pico-8 play session: no input (idle), after a click and taps of 🅾, ❎, 🅾+❎, 🅾 in the second before t = 0

[t = 1 s] idle ~1s (no d-pad/buttons)
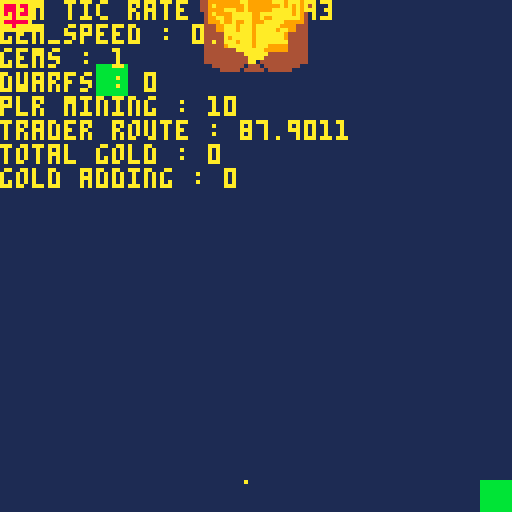
[t = 2 s] idle ~2s (no d-pad/buttons)
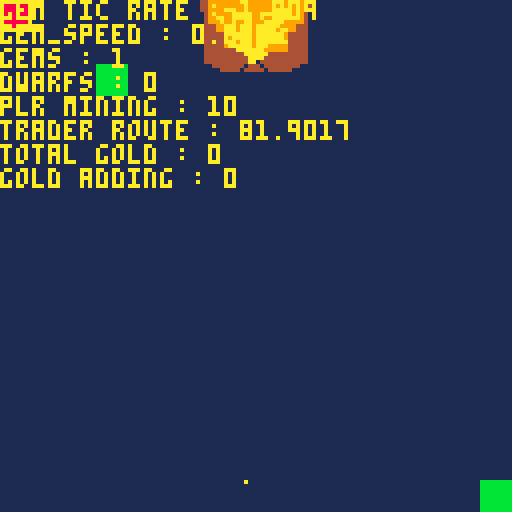
[t = 4 s] idle ~4s (no d-pad/buttons)
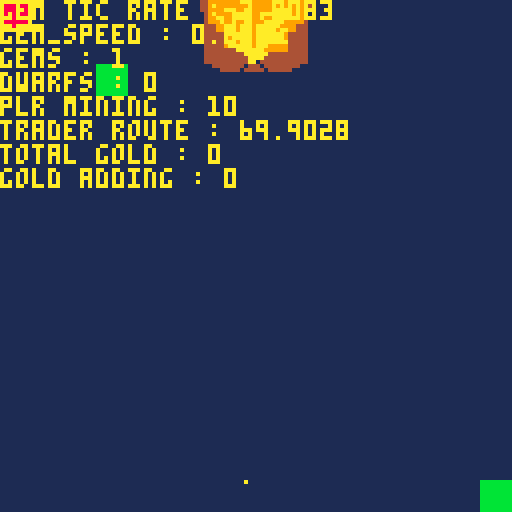
[t = 6 s] idle ~6s (no d-pad/buttons)
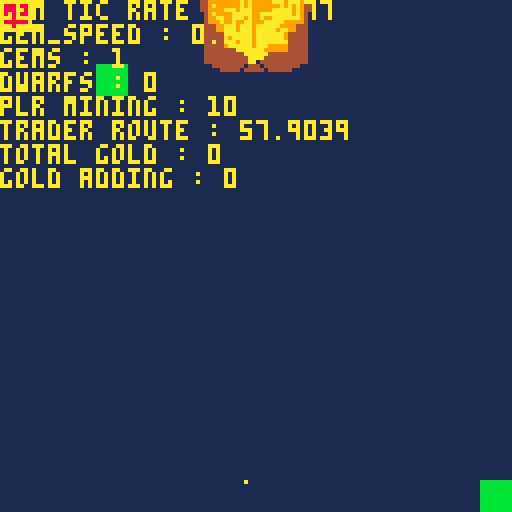

pico-8 cartridge
version 41
__lua__
function _init()

	-- map coords & size
	map_size = 16
	tile_size = 8
	map_grid = {}
	selected_x = 1
	selected_y = 1
	
 init_map()
 
	sp=7
 speed = .03
 
	gem_ammt = 0
	gem_rate = 0.01
	gem_tic = 0
	
	gem_plr_cooldown = 10
	gem_plr_rate = 0.2
	gem_by_plr = false
	
	gem = {}
	
	gold_ammt = 0
	gold_per_gem = 5
	gold_to_add = 0
	
	dwarfs_limit = 4
	dwarfs_cost = 20
	dwarfs_tic_rate = 0.001
	
	dwarfs_active = 0
	mining_dwarfs = {}
	
	trader_anim_active = false
	trader_arrival = 100
	trader_cooldown = 0.1
	trader_maxcap = 20
	
	upgrade_menu_active = false
	
end

function _update60()

tile_selector()

gem_tic += gem_rate

if gem_by_plr == true then
	gem_plr_cooldown -= gem_plr_rate
end

if gem_plr_cooldown <= 0 then
	gem_plr_cooldown = 10
	gem_by_plr = false
end

if btnp(🅾️) then
	if upgrade_menu_active then
		upgrade_menu_active = false
	elseif gem_plr_cooldown >= 10 then
			create_gem()
			gem_by_plr = true
		end
end

if btnp(❎) then
--	create_gem()
--	create_dwarfs()
--	gem_ammt += 1
	upgrade_menu()
end

if dwarfs_active >= 1 then
	for n=0, dwarfs_active do
  gem_tic += gem_rate + dwarfs_tic_rate
 end 
end

 if gem_tic >= 10 then
  create_gem()
		gem_tic = 0
	end

	
	move_gem()
	
	if gem_ammt >= dwarfs_cost then
		create_dwarfs()
	 dwarfs_cost += 20
	end
	
	trader_logic()

	
end

function _draw()
cls()
rectfill(0, 10, 40, 120, 3)
rectfill(87, 10, 140, 120, 3)

draw_map()


for dwarf in all(mining_dwarfs) do	
	if sp < 9-speed then
		sp += speed
	else
	 sp = 7
	end
	
	spr(sp, 100, 100)
end

for g in all(gem) do
	circfill(g.gem_x, g.gem_y, g.gem_r, g.gem_col)
end

spr(1, 48, -4, 4, 4)

if trader_arrival < 50 then
	spr(48, 10+trader_cooldown, 120)
end

print("gem tic rate : "..gem_tic, 0, 0, 10)
print("gem_speed : "..gem_rate, 0, 6, 10)
print("gems : "..gem_ammt,0, 12, 10)
print("dwarfs : "..dwarfs_active,0 ,18, 10)
print("plr mining : "..gem_plr_cooldown, 0, 24, 10)
print("trader route : "..trader_arrival, 0, 30, 10)
print("gold adding : "..gold_to_add, 0, 42, 10)
print("total gold : "..gold_ammt, 0, 36, 10)

if upgrade_menu_active == true then
	draw_upgrade_menu()
end	



end

-->8
function create_gem()
	
	local g = {
		gem_x = 52 + flr(rnd(20)),
		gem_y = 20,
		gem_r = 0.2,
		gem_col = 8 + rnd(5)
	}
	
	add(gem, g)
	gem_ammt += 1

end

function move_gem()
	for g in all(gem) do
		local can_fall = true
		local can_slide_left = true
		local can_slide_right = true
		 
		 
		-- check if gem can fall 
		 for other in all(gem) do
		 	if other != g then
		 		-- checks if gem is blocked below
		 		if abs(g.gem_x - other.gem_x) < 1 and g.gem_y + 1 == other.gem_y then		
						can_fall = false
					end
					
					-- checks left
					if abs(g.gem_x - 2 - other.gem_x) < 2 and g.gem_y + 1 == other.gem_y then		
						can_slide_left = false
					end
					
					--checks right
					if abs(g.gem_x + 2 - other.gem_x) < 2 and g.gem_y + 1 == other.gem_y then		
						can_slide_right = false
					end
				end
			end


			if g.gem_y >= 120 then
				g.gem_y = 120
			elseif can_fall then 
				g.gem_y += 1
			elseif not can_fall then
			if can_slide_left then
				g.gem_x -= 1
				g.gem_y += 1
			elseif can_slide_right then
				g.gem_x += 1
				g.gem_y += 1
			end
			end
	end
		
end

function trader_logic()
	
	local removed = 0
	trader_arrival -= trader_cooldown
	
	if trader_arrival <= 0 then
		trader_anim_active = true
	end
	
	if trader_anim_active == true then
		if gem_ammt >= 1 then
			for i = #gem, 1, -1 do
			if removed < trader_maxcap then
				gold_to_add += gold_per_gem
				del(gem, gem[i])
				removed += 1
				gem_ammt -= 1
			end
		end
		gold_ammt += gold_to_add
		gold_to_add = 0
		trader_arrival = 100
		trader_anim_active = false
	end
end

end


function create_dwarfs()
	local d = {
		cost = dwarfs_cost
		}
		add(mining_dwarfs, d)
		dwarfs_active += 1
end

function upgrade_menu()
	upgrade_menu_active = true
	
	if btnp(⬆️) then
		selectedoption = selectedoption - 1
		if selectedoption < 1 then
			selectedoption = 3
		end
		
	elseif btnp(⬇️) then
	 selectedoption = selectedoption + 1
	 if selectedoption > 3 then
	  selectedoption = 1
	 end
	end
end

function draw_upgrade_menu()
	rectfill(8, 10, 120, 120, 2)
	
	print("buy houses ", 10, 14, selectedoption == 1 and 10 or 7)
	print("buy forge ", 10, 26, selectedoption == 1 and 10 or 7)
	print("upgrade road ", 10, 38, selectedoption == 1 and 10 or 7)

end

-- initialize map

function init_map()

	for y=1,map_size do
		map_grid[y] = {}
		for x=1,map_size do
			map_grid[y][x] = {
				buidable = false,
				blocked = false,
				constructable = false
			}
		end
	end
	
	map_grid[3][4].buildable = true
	map_grid[1][1].blocked = true
	map_grid[16][16].buildable = true
end

function tile_selector()
	if btnp(⬅️) then selected_x = max(1, selected_x - 1) end
	if btnp(➡️) then selected_x = min(map_size, selected_x + 1) end	
 if btnp(⬆️) then selected_y = max(1, selected_y - 1) end
	if btnp(⬇️) then selected_y = min(map_size, selected_y + 1) end
end

function draw_map()
	for y=1,map_size do
  for x=1,map_size do
   local tile = map_grid[y][x]
   local px = (x-1)*tile_size
   local py = (y-1)*tile_size

   if tile.blocked then
    rectfill(px, py, px+7, py+7, 8) -- gray
   elseif tile.buildable then
    rectfill(px, py, px+7, py+7, 11) -- green
   elseif tile.destroyable then
    rectfill(px, py, px+7, py+7, 9) -- red
   else
    rectfill(px, py, px+7, py+7, 1) -- dark blue
   end
  end
  
  local sel_px = (selected_x - 1)*tile_size
  local sel_py = (selected_y - 1)*tile_size
		rect(sel_px, sel_py, sel_px+7, sel_py+7, 10)
end
end

-->8
-- animations
__gfx__
00000000000000000000000000000000000000000001100000000000000000000000000000000000000000000000000000000000000000000000000000000000
0000000000000000000000000000000000000000000ff00000011000000000000000000000000000000000000000000000000000000000000000000000000000
007007000000000000000000000000000000000000000000000ff000000ff000000ff00000000000000000000000000000000000000000000000000000000000
00077000000000000000000000000000000000000f0000f000f00f00000000000011110000000000000000000000000000000000000000000000000000000000
0007700000449999999999999999999999994400f004400f0f0110f00011110000f11f0000000000000000000000000000000000000000000000000000000000
0070070000449999999999999999999999994400000110000004400000f00f000004400000000000000000000000000000000000000000000000000000000000
0000000000449999aaa9999999999aaa999944000000000000011000000440000000000000000000000000000000000000000000000000000000000000000000
000000000004999999aaaaa99aaaaaaa999940000010010000000000000000000000000000000000000000000000000000000000000000000000000000000000
00000000000499aa99aaa9999999aaaa999940000000000000000000000000000000000000000000000000000000000000000000000000000000000000000000
000000000004999a99a99aa999aaaaa9999940000000000000000000000000000000000000000000000000000000000000000000000000000000000000000000
00000000000444999999a9a9aaaaaa99994440000000000000000000000000000000000000000000000000000000000000000000000000000000000000000000
0000000000044499aaa9aaa9aaaaa9aa994440000000000000000000000000000000000000000000000000000000000000000000000000000000000000000000
0000000000044444aaaaaaa9aaaaaaa9444440000000000000000000000000000000000000000000000000000000000000000000000000000000000000000000
0000000000044444a9aaaaa9aaaaaaa9444440000000000000000000000000000000000000000000000000000000000000000000000000000000000000000000
00000000000444449a99aaa9aaaaaaaa444440000000000000000000000000000000000000000000000000000000000000000000000000000000000000000000
00000000000444449aaaaaa9aaa99999444440000000000000000000000000000000000000000000000000000000000000000000000000000000000000000000
0000000000044444444aaaaaaa999999444440000000000000000000000000000000000000000000000000000000000000000000000000000000000000000000
000000000004444444444aaaaaa44444444440000000000000000000000000000000000000000000000000000000000000000000000000000000000000000000
0000000000044444444444aaaa444444444440000000000000000000000000000000000000000000000000000000000000000000000000000000000000000000
0000000000044444444444aa04444444444440000000000000000000000000000000000000000000000000000000000000000000000000000000000000000000
00000000000004444444404440444444444000000000000000000000000000000000000000000000000000000000000000000000000000000000000000000000
00000000000000044444044444044444400000000000000000000000000000000000000000000000000000000000000000000000000000000000000000000000
00000000000000000000000000000000000000000000000000000000000000000000000000000000000000000000000000000000000000000000000000000000
00000000000000000000000000000000000000000000000000000000000000000000000000000000000000000000000000000000000000000000000000000000
00000000000000000000000000000000000000000000000000000000000000000000000000000000000000000000000000000000000000000000000000000000
44000000000000000000000000000000000000000000000000000000000000000000000000000000000000000000000000000000000000000000000000000000
40400044000000000000000000000000000000000000000000000000000000000000000000000000000000000000000000000000000000000000000000000000
40444444000000000000000000000000000000000000000000000000000000000000000000000000000000000000000000000000000000000000000000000000
44444444000000000000000000000000000000000000000000000000000000000000000000000000000000000000000000000000000000000000000000000000
55500555000000000000000000000000000000000000000000000000000000000000000000000000000000000000000000000000000000000000000000000000
56500565000000000000000000000000000000000000000000000000000000000000000000000000000000000000000000000000000000000000000000000000
55500555000000000000000000000000000000000000000000000000000000000000000000000000000000000000000000000000000000000000000000000000
